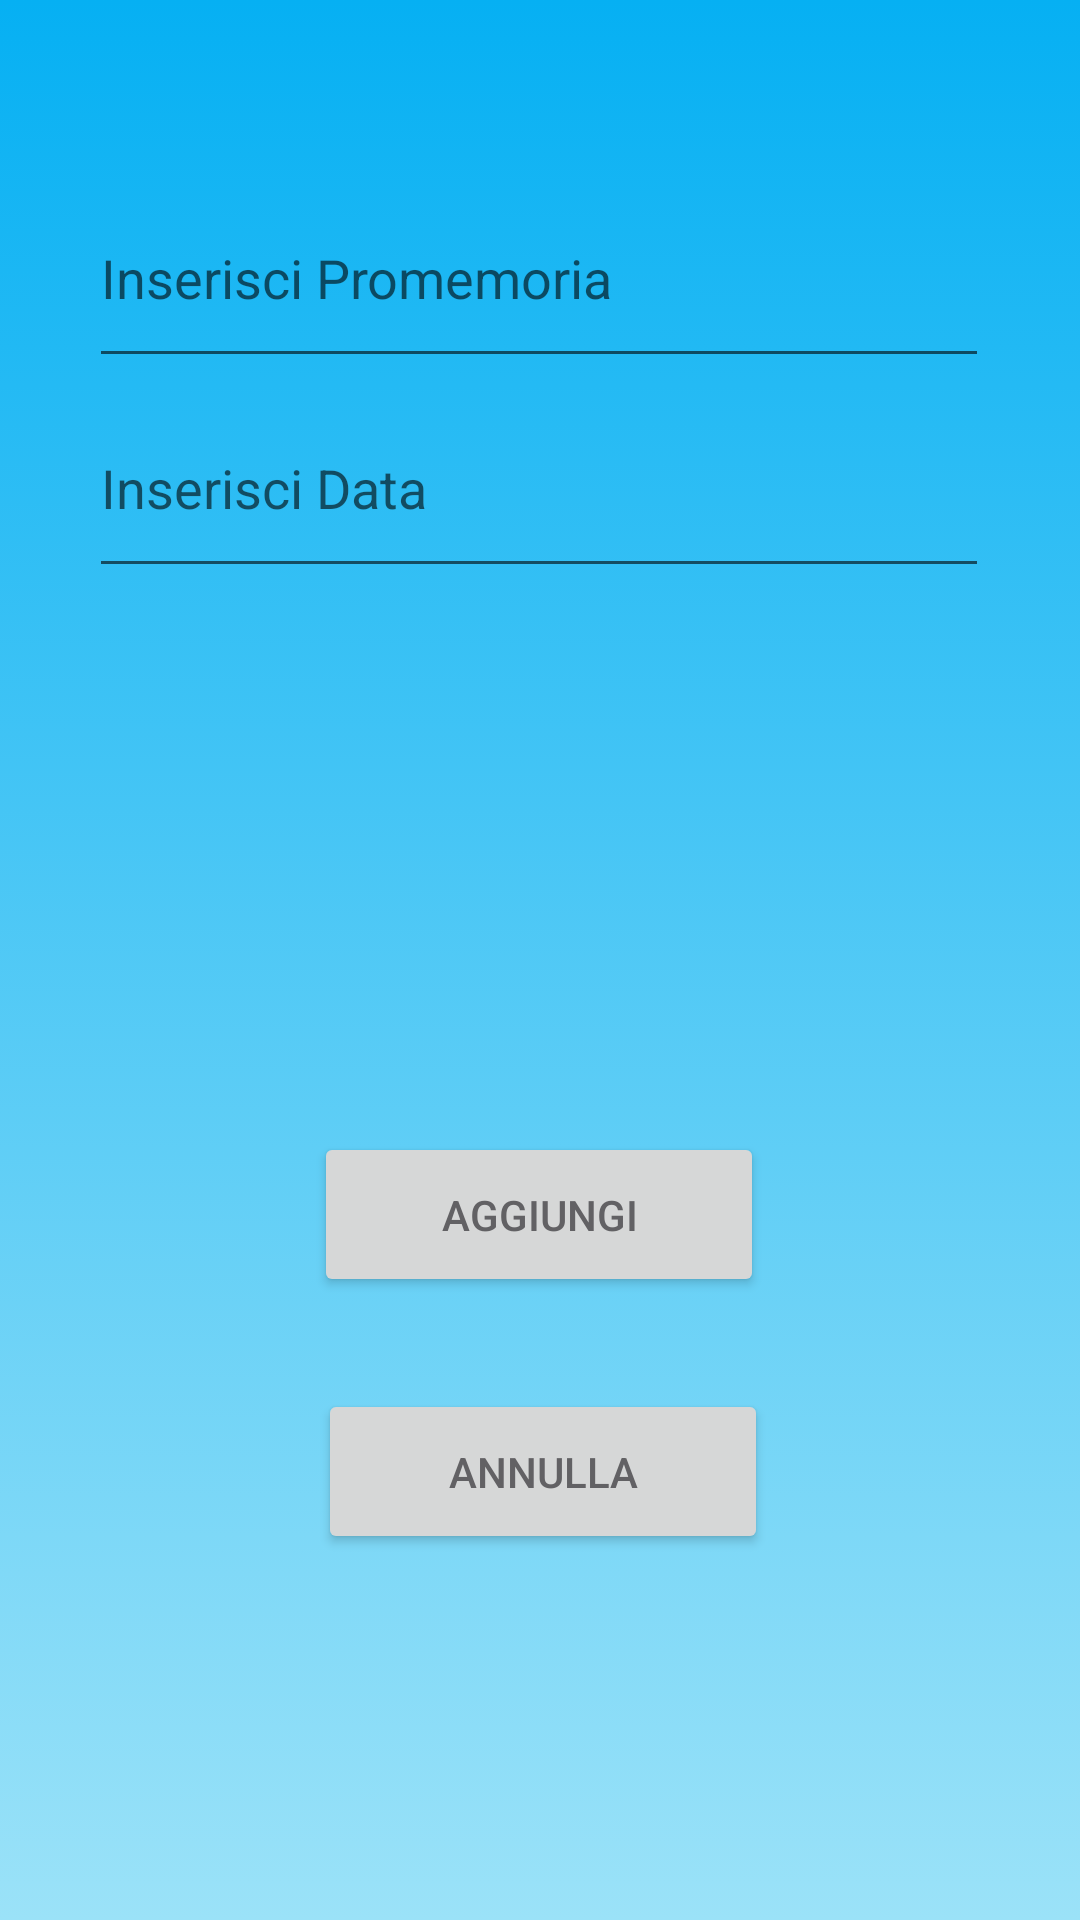

Reconstruct the res/layout file that produces this screen, plus the resources it refers to.
<!-- AndroidManifest.xml: application theme Theme.Portafgliomedico -->
<!-- res/layout/fragment_memos.xml -->
<?xml version="1.0" encoding="utf-8"?>
<androidx.constraintlayout.widget.ConstraintLayout xmlns:android="http://schemas.android.com/apk/res/android"
    xmlns:app="http://schemas.android.com/apk/res-auto"
    xmlns:tools="http://schemas.android.com/tools"
    android:layout_width="match_parent"
    android:layout_height="match_parent"
    android:background="@drawable/blue_gradient"
    tools:context=".ui.memos.MemosFragment">

    <EditText
        android:id="@+id/dataTime"
        android:layout_width="300dp"
        android:layout_height="70dp"
        android:hint="Inserisci Data"
        app:layout_constraintEnd_toEndOf="parent"
        app:layout_constraintHorizontal_bias="0.495"
        app:layout_constraintStart_toStartOf="parent"
        app:layout_constraintTop_toBottomOf="@+id/nomeMedicale" />

    <EditText
        android:id="@+id/nomeMedicale"
        android:layout_width="300dp"
        android:layout_height="70dp"
        android:layout_marginTop="56dp"
        android:hint="Inserisci Promemoria"
        app:layout_constraintEnd_toEndOf="parent"
        app:layout_constraintHorizontal_bias="0.495"
        app:layout_constraintStart_toStartOf="parent"
        app:layout_constraintTop_toTopOf="parent" />

    <TextView
        android:id="@+id/text_slideshow"
        android:layout_width="match_parent"
        android:layout_height="wrap_content"
        android:layout_marginStart="8dp"
        android:layout_marginTop="8dp"
        android:layout_marginEnd="8dp"
        android:textAlignment="center"
        android:textSize="20sp"
        app:layout_constraintBottom_toBottomOf="parent"
        app:layout_constraintEnd_toEndOf="parent"
        app:layout_constraintHorizontal_bias="0.0"
        app:layout_constraintStart_toStartOf="parent"
        app:layout_constraintTop_toTopOf="parent"
        app:layout_constraintVertical_bias="0.494" />

    <Button
        android:id="@+id/addToDatabaseButton"
        android:layout_width="150dp"
        android:layout_height="55dp"
        android:text="Aggiungi"
        android:textColor="@color/grey"
        app:layout_constraintBottom_toBottomOf="parent"
        app:layout_constraintEnd_toEndOf="parent"
        app:layout_constraintHorizontal_bias="0.498"
        app:layout_constraintStart_toStartOf="parent"
        app:layout_constraintTop_toBottomOf="@+id/text_slideshow"
        app:layout_constraintVertical_bias="0.172" />

    <Button
        android:id="@+id/backButton"
        android:layout_width="150dp"
        android:layout_height="55dp"
        android:text="Annulla"
        android:textColor="@color/grey"
        app:layout_constraintBottom_toBottomOf="parent"
        app:layout_constraintEnd_toEndOf="parent"
        app:layout_constraintHorizontal_bias="0.504"
        app:layout_constraintStart_toStartOf="parent"
        app:layout_constraintTop_toBottomOf="@+id/addToDatabaseButton"
        app:layout_constraintVertical_bias="0.2" />

</androidx.constraintlayout.widget.ConstraintLayout>
<!-- resources referenced by this layout -->
<resources>
  <color name="grey">#626164</color>
  <!-- drawable blue_gradient (drawable) -->
  <?xml version="1.0" encoding="utf-8"?>
  <selector xmlns:android="http://schemas.android.com/apk/res/android">
      <item>
          <shape>
              <gradient
                  android:angle="90"
                  android:startColor="#9BE2F8"
                  android:endColor="#06B0F3"
                  android:type="linear"/>
          </shape>
      </item>
  </selector>
  <style name="Theme.Portafgliomedico" parent="Theme.MaterialComponents.DayNight.NoActionBar">
          
          <item name="colorPrimary">@color/white</item>
          <item name="colorPrimaryVariant">@color/black</item>
          <item name="colorOnPrimary">@color/white</item>
          
          <item name="colorSecondary">@color/teal_200</item>
          <item name="colorSecondaryVariant">@color/teal_700</item>
          <item name="colorOnSecondary">@color/black</item>
          
          <item name="android:statusBarColor">?attr/colorPrimaryVariant</item>
          
          <item name="windowActionBar">false</item>
          <item name="windowNoTitle">true</item>
      </style>
  <color name="white">#FFFFFFFF</color>
  <color name="black">#FF000000</color>
  <color name="teal_200">#FF03DAC5</color>
  <color name="teal_700">#FF018786</color>
</resources>
